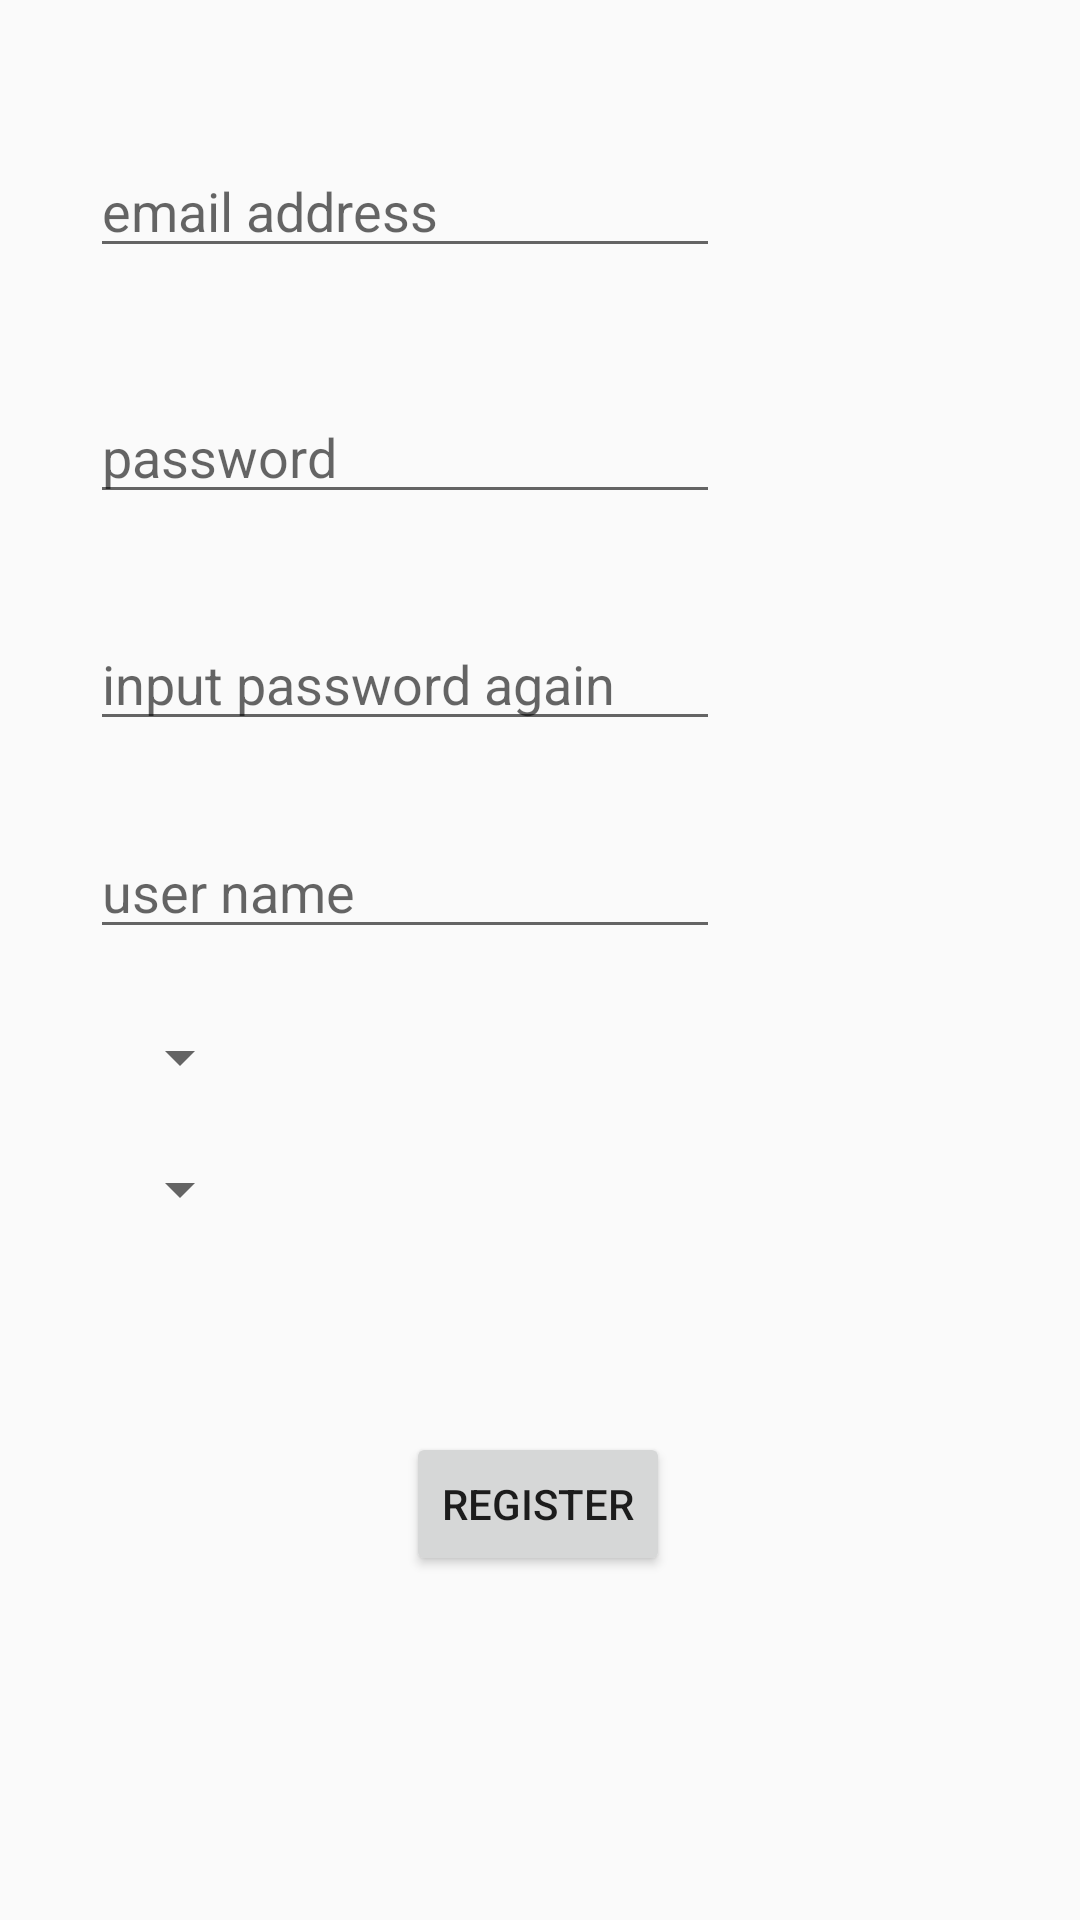

The Android layout XML behind this screen, and the referenced resources:
<!-- AndroidManifest.xml: application theme AppTheme -->
<!-- res/layout/activity_register.xml -->
<?xml version="1.0" encoding="utf-8"?>
<androidx.constraintlayout.widget.ConstraintLayout xmlns:android="http://schemas.android.com/apk/res/android"
    xmlns:app="http://schemas.android.com/apk/res-auto"
    xmlns:tools="http://schemas.android.com/tools"
    android:layout_width="match_parent"
    android:layout_height="match_parent"
    tools:context=".ui.accountManage.RegisterActivity">

    <EditText
        android:id="@+id/editText_Email"
        android:layout_width="wrap_content"
        android:layout_height="wrap_content"
        android:ems="10"
        android:inputType="textEmailAddress"
        android:hint="email address"
        app:layout_constraintBottom_toBottomOf="parent"
        app:layout_constraintEnd_toEndOf="parent"
        app:layout_constraintHorizontal_bias="0.2"
        app:layout_constraintStart_toStartOf="parent"
        app:layout_constraintTop_toTopOf="parent"
        app:layout_constraintVertical_bias="0.08" />

    <EditText
        android:id="@+id/editText_password"
        android:layout_width="wrap_content"
        android:layout_height="wrap_content"
        android:ems="10"
        android:inputType="textPassword"
        android:hint = "password"
        app:layout_constraintBottom_toBottomOf="parent"
        app:layout_constraintEnd_toEndOf="parent"
        app:layout_constraintHorizontal_bias="0.2"
        app:layout_constraintStart_toStartOf="parent"
        app:layout_constraintTop_toBottomOf="@+id/editText_Email"
        app:layout_constraintVertical_bias="0.08" />

    <EditText
        android:id="@+id/editText_passwordConfirm"
        android:layout_width="wrap_content"
        android:layout_height="wrap_content"
        android:ems="10"
        android:inputType="textPassword"
        android:hint="input password again"
        app:layout_constraintBottom_toBottomOf="parent"
        app:layout_constraintEnd_toEndOf="parent"
        app:layout_constraintHorizontal_bias="0.2"
        app:layout_constraintStart_toStartOf="parent"
        app:layout_constraintTop_toBottomOf="@+id/editText_password"
        app:layout_constraintVertical_bias="0.08" />

    <EditText
        android:id="@+id/editText_userName"
        android:layout_width="wrap_content"
        android:layout_height="wrap_content"
        android:ems="10"
        android:inputType="textPersonName"
        android:hint="user name"
        app:layout_constraintBottom_toBottomOf="parent"
        app:layout_constraintEnd_toEndOf="parent"
        app:layout_constraintHorizontal_bias="0.2"
        app:layout_constraintStart_toStartOf="parent"
        app:layout_constraintTop_toBottomOf="@+id/editText_passwordConfirm"
        app:layout_constraintVertical_bias="0.08" />

    <Spinner
        android:id="@+id/spinner_gender"
        android:layout_width="wrap_content"
        android:layout_height="wrap_content"
        app:layout_constraintBottom_toBottomOf="parent"
        app:layout_constraintEnd_toEndOf="parent"
        app:layout_constraintHorizontal_bias="0.115"
        app:layout_constraintStart_toStartOf="parent"
        app:layout_constraintTop_toBottomOf="@+id/editText_userName"
        app:layout_constraintVertical_bias="0.08" />

    <Spinner
        android:id="@+id/spinner_accountType"
        android:layout_width="wrap_content"
        android:layout_height="wrap_content"
        android:text="Choose your account type"
        app:layout_constraintBottom_toBottomOf="parent"
        app:layout_constraintEnd_toEndOf="parent"
        app:layout_constraintHorizontal_bias="0.115"
        app:layout_constraintStart_toStartOf="parent"
        app:layout_constraintTop_toBottomOf="@+id/spinner_gender"
        app:layout_constraintVertical_bias="0.079" />

    <Button
        android:id="@+id/button_register"
        android:layout_width="wrap_content"
        android:layout_height="wrap_content"
        android:text="register"
        app:layout_constraintBottom_toBottomOf="parent"
        app:layout_constraintEnd_toEndOf="parent"
        app:layout_constraintHorizontal_bias="0.498"
        app:layout_constraintStart_toStartOf="parent"
        app:layout_constraintTop_toBottomOf="@+id/spinner_accountType"
        app:layout_constraintVertical_bias="0.376" />
</androidx.constraintlayout.widget.ConstraintLayout>
<!-- resources referenced by this layout -->
<resources>
  <style name="AppTheme" parent="Theme.AppCompat.Light.DarkActionBar">
          
          <item name="colorPrimary">@color/colorPrimaryBlue</item>
          <item name="colorPrimaryDark">@color/colorPrimaryBlue</item>
          <item name="colorAccent">@color/colorAccentRed</item>
      </style>
  <color name="colorPrimaryBlue">#03A9F4</color>
  <color name="colorAccentRed">#D81B60</color>
</resources>
